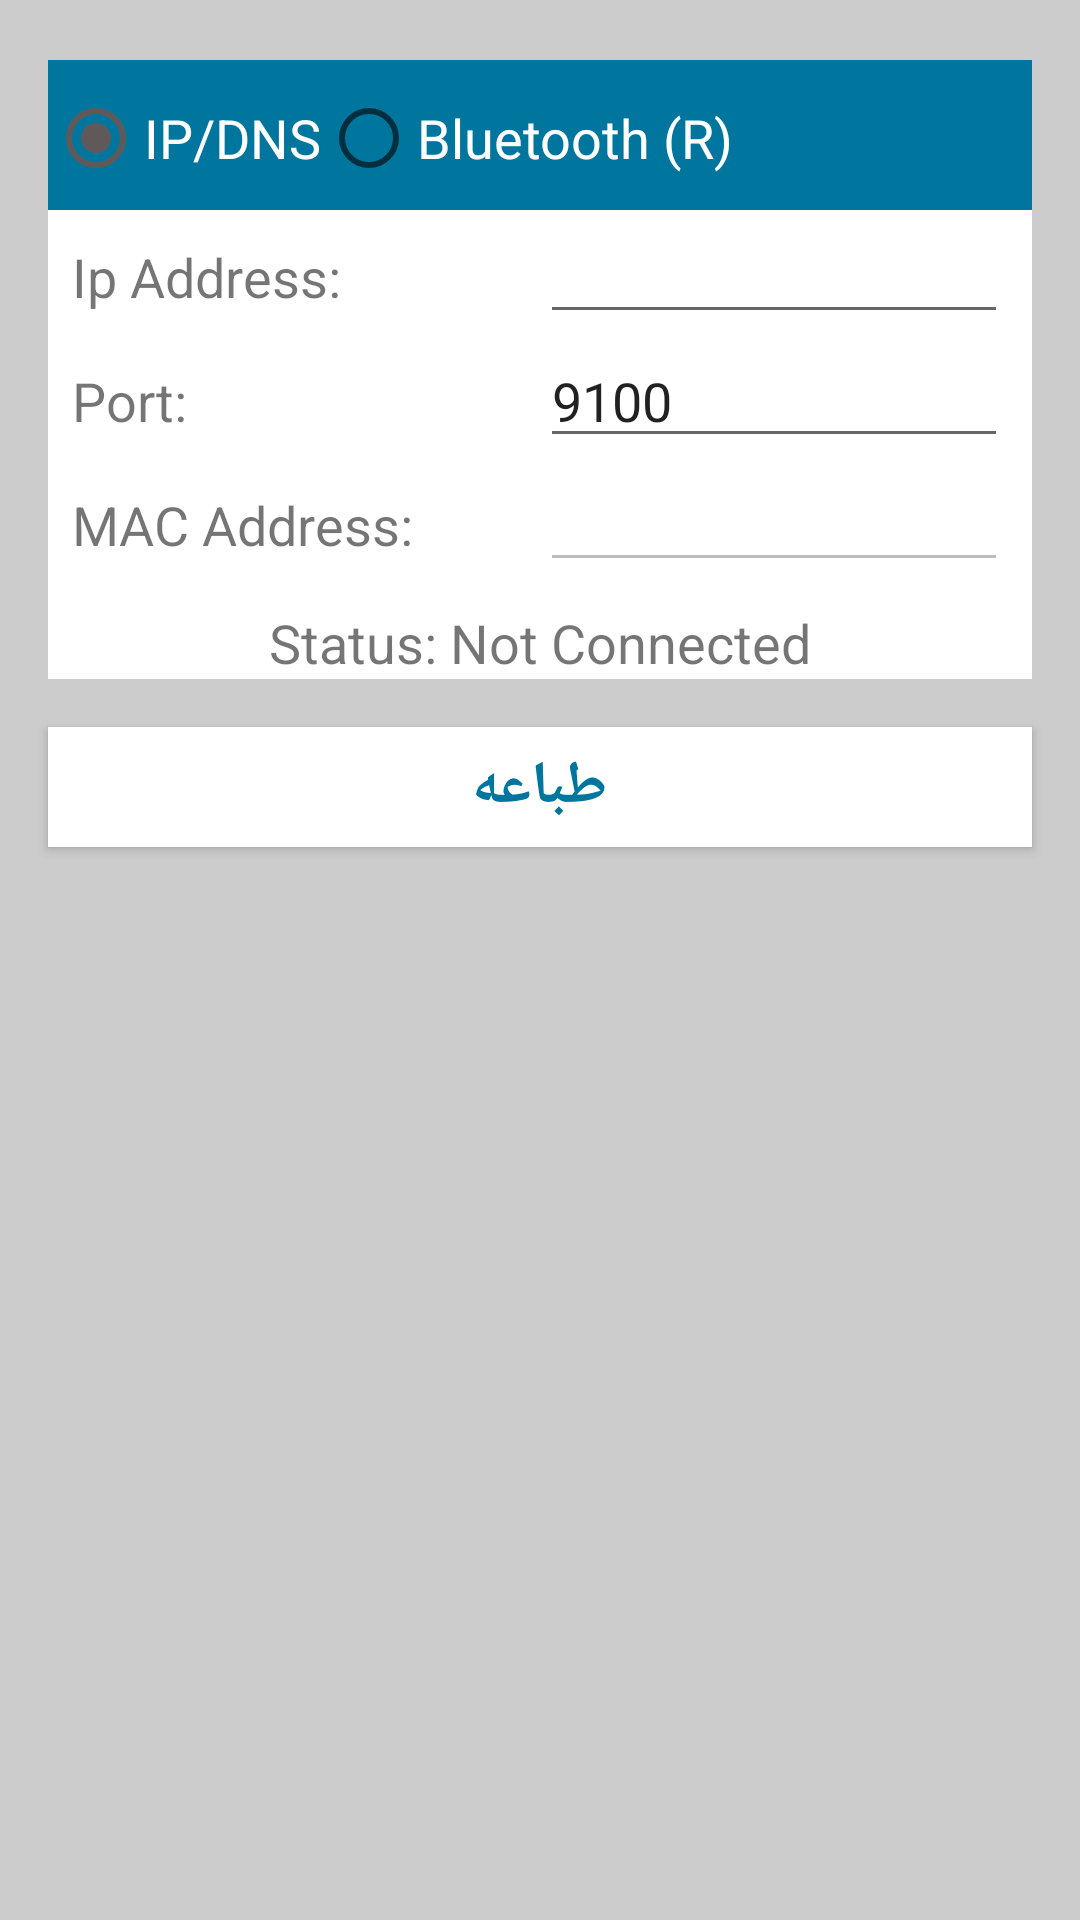

Write the Android layout XML for this screen, with the resource values it uses.
<!-- AndroidManifest.xml: application theme AppTheme -->
<!-- res/layout/custom_dialogbox_otp.xml -->
<?xml version="1.0" encoding="utf-8"?>
<ScrollView xmlns:android="http://schemas.android.com/apk/res/android"
    xmlns:tools="http://schemas.android.com/tools"
    android:background="@color/light_gray"
    android:layout_width="match_parent"
    android:layout_height="wrap_content">
    <RelativeLayout
        android:layout_width="match_parent"
        android:layout_height="wrap_content">

        <LinearLayout
            android:layout_width="match_parent"
            android:layout_height="wrap_content"
            android:paddingTop="20dp"
            android:paddingBottom="@dimen/scroll_view_bottom"
            android:orientation="vertical">


            <LinearLayout
                android:layout_width="match_parent"
                android:layout_height="wrap_content"
                android:orientation="vertical"
                android:background="@android:color/white"
                android:layout_marginLeft="@dimen/margin_default"
                android:layout_marginBottom="@dimen/margin_default"
                android:layout_marginRight="@dimen/margin_default">

                <RadioGroup
                    android:id="@+id/radioGroup"
                    android:layout_width="fill_parent"
                    android:layout_height="50dp"
                    android:background="@color/zebra_blue"
                    android:orientation="horizontal">
                    <RadioButton
                        android:layout_height="wrap_content"
                        android:layout_width="wrap_content"
                        android:id="@+id/ipDnsRadio"
                        android:textColor="@android:color/white"
                        android:layout_marginTop="10dp"
                        android:textSize="18dp"
                        android:text="IP/DNS"
                        android:checked="true" />
                    <RadioButton
                        android:layout_height="wrap_content"
                        android:layout_width="wrap_content"
                        android:textColor="@android:color/white"
                        android:layout_marginTop="10dp"
                        android:id="@+id/bluetoothRadio"
                        android:textSize="18dp"
                        android:text="Bluetooth (R)" />
                </RadioGroup>

                <LinearLayout
                    android:orientation="horizontal"
                    android:layout_width="fill_parent"
                    android:layout_marginLeft="@dimen/margin_small"
                    android:layout_marginRight="@dimen/margin_small"
                    android:layout_height="wrap_content">
                    <TextView
                        android:id="@+id/ipAddressText"
                        android:layout_width="fill_parent"
                        android:layout_height="wrap_content"
                        android:text="Ip Address:"
                        android:textSize="18.0sp"
                        android:layout_weight="1" />
                    <EditText
                        android:id="@+id/ipAddressInput"
                        android:layout_width="fill_parent"
                        android:layout_height="wrap_content"
                        android:inputType="textNoSuggestions|text"
                        android:layout_weight="1" />
                </LinearLayout>

                <LinearLayout
                    android:layout_width="fill_parent"
                    android:layout_height="wrap_content"
                    android:layout_marginLeft="@dimen/margin_small"
                    android:layout_marginRight="@dimen/margin_small">
                    <TextView
                        android:id="@+id/portText"
                        android:layout_width="fill_parent"
                        android:layout_height="wrap_content"
                        android:textSize="18.0sp"
                        android:text="Port:"
                        android:layout_weight="1" />
                    <EditText
                        android:id="@+id/portInput"
                        android:text="9100"
                        android:layout_width="fill_parent"
                        android:layout_height="wrap_content"
                        android:maxLength="5"
                        android:inputType="number"
                        android:layout_weight="1" />
                </LinearLayout>

                <LinearLayout
                    android:layout_width="fill_parent"
                    android:layout_height="wrap_content"
                    android:layout_marginLeft="@dimen/margin_small"
                    android:layout_marginRight="@dimen/margin_small"
                    android:layout_marginBottom="@dimen/margin_small">
                    <TextView
                        android:id="@+id/macAddressText"
                        android:layout_width="fill_parent"
                        android:layout_height="wrap_content"
                        android:textSize="18.0sp"
                        android:text="MAC Address:"
                        android:layout_weight="1" />
                    <EditText
                        android:id="@+id/macInput"
                        android:layout_width="fill_parent"
                        android:layout_height="wrap_content"
                        android:enabled="false"
                        android:inputType="textNoSuggestions|text"
                        android:layout_weight="1" />
                </LinearLayout>

                <TextView
                    android:id="@+id/statusText"
                    android:layout_width="fill_parent"
                    android:layout_height="wrap_content"
                    android:text="Status: Not Connected"
                    android:layout_centerHorizontal="true"
                    android:gravity="center_horizontal"
                    android:textSize="18.0sp" />

            </LinearLayout>



            <LinearLayout
                android:layout_width="match_parent"
                android:layout_height="wrap_content"
                android:background="@android:color/white"
                android:layout_marginLeft="@dimen/margin_default"
                android:layout_marginBottom="@dimen/margin_default"
                android:layout_marginRight="@dimen/margin_default"
                android:elevation="@dimen/elevation_default">

                <Button
                    android:id="@+id/testButton"
                    android:layout_weight="1"
                    android:background="@android:color/white"
                    android:layout_width="fill_parent"
                    android:textStyle="bold"
                    android:text="@string/print"
                    android:textSize="@dimen/font_size_for_button_of_app"
                    android:textColor="@color/zebra_blue"
                    android:layout_height="40dp" />

            </LinearLayout>





        </LinearLayout>
        <FrameLayout
            android:layout_width="match_parent"
            android:layout_height="wrap_content"
            android:id="@+id/selectedPrinterFragmentContainer"
            android:layout_alignParentTop="true" />

    </RelativeLayout>

</ScrollView>
<!-- resources referenced by this layout -->
<resources>
  <color name="light_gray">#CCCCCC</color>
  <color name="zebra_blue">#00769F</color>
  <dimen name="elevation_default">2dp</dimen>
  <dimen name="font_size_for_button_of_app">20sp</dimen>
  <dimen name="margin_default">16dp</dimen>
  <dimen name="margin_small">8dp</dimen>
  <dimen name="scroll_view_bottom">30dp</dimen>
  <string name="print">طباعه</string>
  <style name="AppTheme" parent="Theme.AppCompat.Light.DarkActionBar">
          
          <item name="colorPrimary">@color/colorPrimary</item>
          <item name="colorPrimaryDark">@color/colorPrimaryDark</item>
          <item name="colorAccent">@color/colorAccent</item>
      </style>
  <color name="colorPrimary">#5908CC</color>
  <color name="colorPrimaryDark">#6200EE</color>
  <color name="colorAccent">#605959</color>
</resources>
